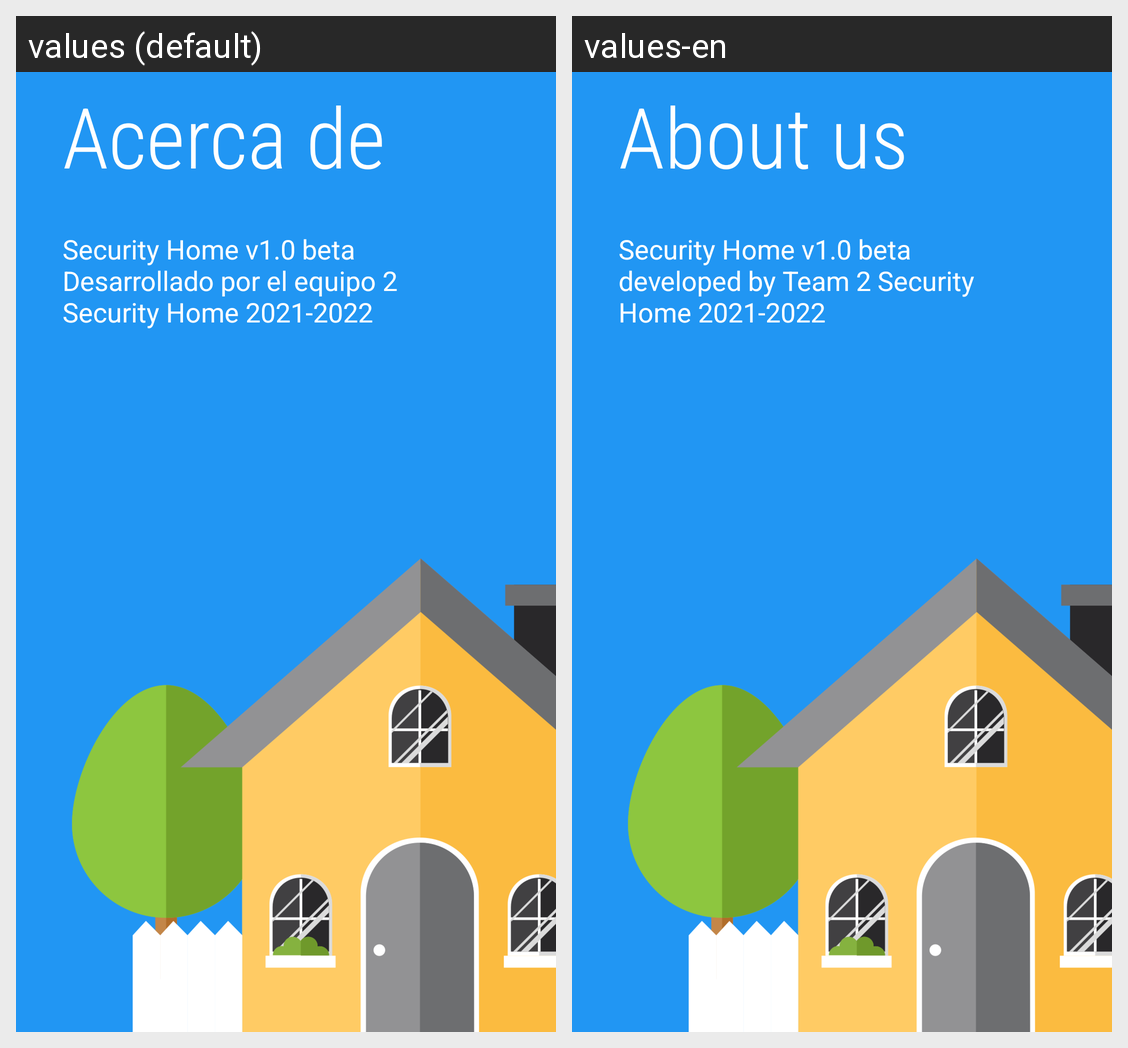

Translations of the strings shown on this Android screen, per locale in the grid:
Android screen res/layout/activity_acercade.xml rendered under 2 locales, left to right: values (default), values-en. Device: Nexus 5 (rendered at 1080×1920; each locale shown at half size, 540×960, under a caption strip naming it); theme Theme.SecurityHome.NoActionBar.
Strings drawn on this screen, with the default value and each locale's value (text and hints the layout hard-codes, and strings that could not be matched under every locale, appear in the picture but are not listed):

acerca_de
  values: Acerca de
  values-en: About us

security_home_v1_0_beta_desarrollado_por_el_equipo_2_security_home_2021_2022
  values: Security Home v1.0 beta Desarrollado por el equipo 2 Security Home 2021-2022
  values-en: Security Home v1.0 beta developed by Team 2 Security Home 2021-2022
